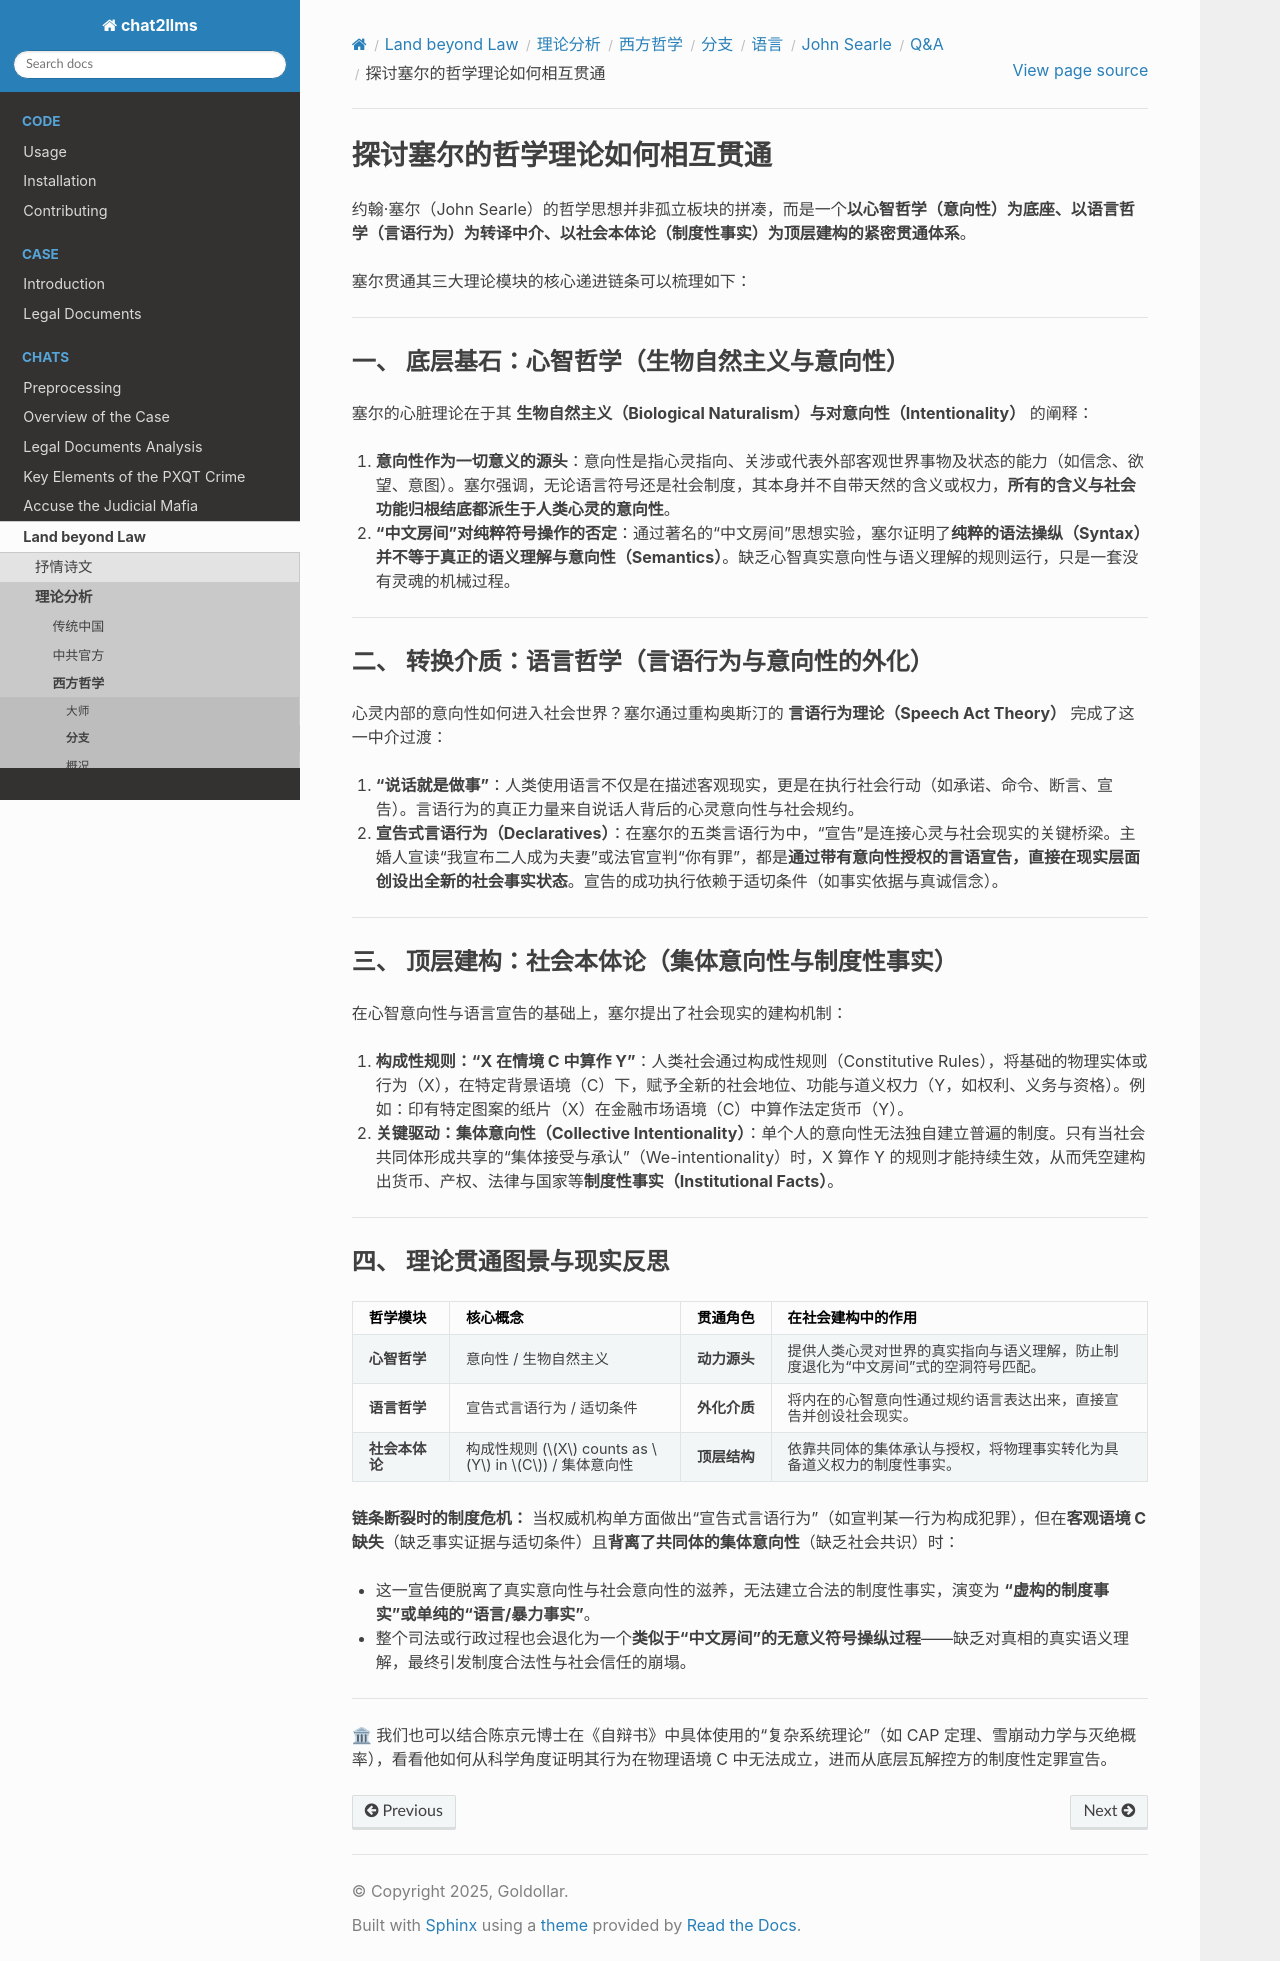

repository: goldollarch/chat2llms · page: chats/outlaw/analyse/foreign/branch/langu/searle/QA/note08.html · generator: sphinx

# 探讨塞尔的哲学理论如何相互贯通

约翰·塞尔（John Searle）的哲学思想并非孤立板块的拼凑，而是一个**以心智哲学（意向性）为底座、以语言哲学（言语行为）为转译中介、以社会本体论（制度性事实）为顶层建构的紧密贯通体系**。

塞尔贯通其三大理论模块的核心递进链条可以梳理如下：

---

### 一、 底层基石：心智哲学（生物自然主义与意向性）

塞尔的心脏理论在于其 **生物自然主义（Biological Naturalism）**与对**意向性（Intentionality）** 的阐释：

1. **意向性作为一切意义的源头**：意向性是指心灵指向、关涉或代表外部客观世界事物及状态的能力（如信念、欲望、意图）。塞尔强调，无论语言符号还是社会制度，其本身并不自带天然的含义或权力，**所有的含义与社会功能归根结底都派生于人类心灵的意向性**。
2. **“中文房间”对纯粹符号操作的否定**：通过著名的“中文房间”思想实验，塞尔证明了**纯粹的语法操纵（Syntax）并不等于真正的语义理解与意向性（Semantics）**。缺乏心智真实意向性与语义理解的规则运行，只是一套没有灵魂的机械过程。

---

### 二、 转换介质：语言哲学（言语行为与意向性的外化）

心灵内部的意向性如何进入社会世界？塞尔通过重构奥斯汀的 **言语行为理论（Speech Act Theory）** 完成了这一中介过渡：

1. **“说话就是做事”**：人类使用语言不仅是在描述客观现实，更是在执行社会行动（如承诺、命令、断言、宣告）。言语行为的真正力量来自说话人背后的心灵意向性与社会规约。
2. **宣告式言语行为（Declaratives）**：在塞尔的五类言语行为中，“宣告”是连接心灵与社会现实的关键桥梁。主婚人宣读“我宣布二人成为夫妻”或法官宣判“你有罪”，都是**通过带有意向性授权的言语宣告，直接在现实层面创设出全新的社会事实状态**。宣告的成功执行依赖于适切条件（如事实依据与真诚信念）。

---

### 三、 顶层建构：社会本体论（集体意向性与制度性事实）

在心智意向性与语言宣告的基础上，塞尔提出了社会现实的建构机制：

1. **构成性规则：“X 在情境 C 中算作 Y”**：人类社会通过构成性规则（Constitutive Rules），将基础的物理实体或行为（X），在特定背景语境（C）下，赋予全新的社会地位、功能与道义权力（Y，如权利、义务与资格）。例如：印有特定图案的纸片（X）在金融市场语境（C）中算作法定货币（Y）。
2. **关键驱动：集体意向性（Collective Intentionality）**：单个人的意向性无法独自建立普遍的制度。只有当社会共同体形成共享的“集体接受与承认”（We-intentionality）时，X 算作 Y 的规则才能持续生效，从而凭空建构出货币、产权、法律与国家等**制度性事实（Institutional Facts）**。

---

### 四、 理论贯通图景与现实反思

| 哲学模块             | 核心概念                                                       | 贯通角色           | 在社会建构中的作用                                                                   |
| :------------------- | :------------------------------------------------------------- | :----------------- | :----------------------------------------------------------------------------------- |
| **心智哲学**   | 意向性 / 生物自然主义                                          | **动力源头** | 提供人类心灵对世界的真实指向与语义理解，防止制度退化为“中文房间”式的空洞符号匹配。 |
| **语言哲学**   | 宣告式言语行为 / 适切条件                                      | **外化介质** | 将内在的心智意向性通过规约语言表达出来，直接宣告并创设社会现实。                     |
| **社会本体论** | 构成性规则 (\\(X\\) counts as \\(Y\\) in \\(C\\)) / 集体意向性 | **顶层结构** | 依靠共同体的集体承认与授权，将物理事实转化为具备道义权力的制度性事实。               |

**链条断裂时的制度危机：**
当权威机构单方面做出“宣告式言语行为”（如宣判某一行为构成犯罪），但在**客观语境 C 缺失**（缺乏事实证据与适切条件）且**背离了共同体的集体意向性**（缺乏社会共识）时：

* 这一宣告便脱离了真实意向性与社会意向性的滋养，无法建立合法的制度性事实，演变为 **“虚构的制度事实”或单纯的“语言/暴力事实”**。
* 整个司法或行政过程也会退化为一个**类似于“中文房间”的无意义符号操纵过程**——缺乏对真相的真实语义理解，最终引发制度合法性与社会信任的崩塌。

---

🏛 我们也可以结合陈京元博士在《自辩书》中具体使用的“复杂系统理论”（如 CAP 定理、雪崩动力学与灭绝概率），看看他如何从科学角度证明其行为在物理语境 C 中无法成立，进而从底层瓦解控方的制度性定罪宣告。
